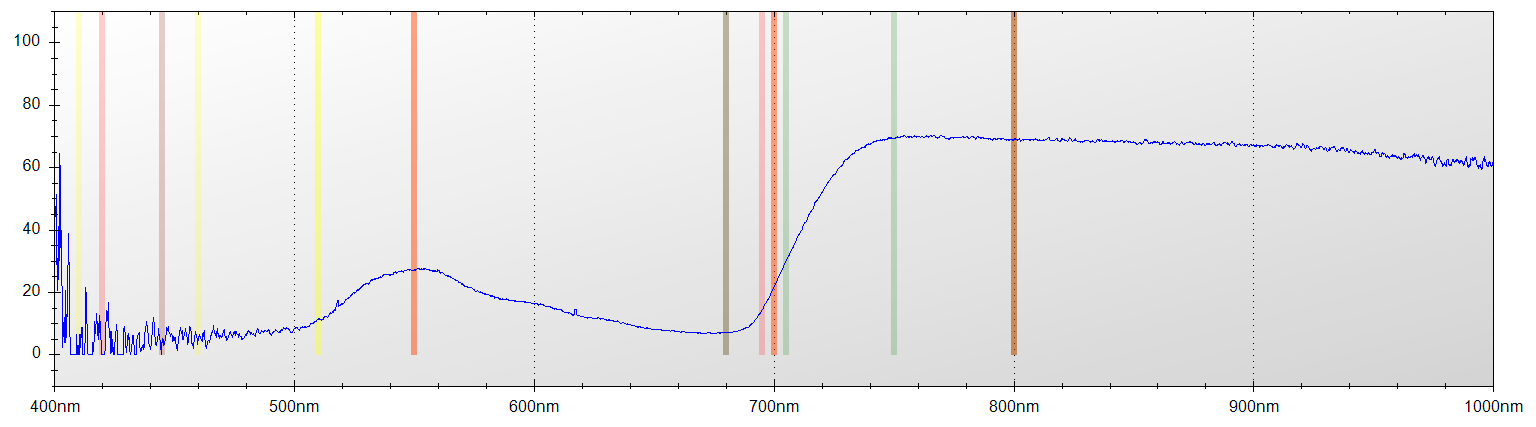

The data file committed next to this chart (first rows):
Layer Title, Color, Specimen ID
Layer 1, Blue, Untitled
Mode, Integration Time, Boxcar Width, Scans to Average
Reflectance, 650 ms, 2, 1
Wavelength, Raw Spectrometer Data, Calibrated and Averaged Data
345.6, 1505, 25%
345.8, 1456, 0%
346, 2750, 79.9999999999997%
346.2, 3415, 59.0909090909091%
346.5, 4039, 100%
346.7, 4597, 100%
346.9, 4577, 100%
347.1, 4572, 100%
347.3, 4436, 100%
347.5, 4409, 100%
347.8, 4487, 78.1818181818205%
348, 4518, 42.8571428571323%
348.2, 4451, 100%
348.4, 4472, 58.9743589743632%
348.6, 4434, 100%
348.8, 4425, 64.4230769230767%
349.1, 4477, 27.6595744680818%
349.3, 4455, 100%
349.5, 4522, 100%
349.7, 4582, 100%
349.9, 4590, 100%
350.1, 4522, 100%
350.3, 4542, 100%
350.6, 4593, 100%
350.8, 4607, 100%
351, 4630, 0%
351.2, 4586, 0%
351.4, 4558, 0%
351.6, 4508, 0%
351.9, 4751, 0%
352.1, 4699, 0%
352.3, 4832, 0%
352.5, 4986, 0%
352.7, 4963, 0%
352.9, 4661, 0%
353.2, 4689, 10.112359550562%
353.4, 4700, 36.2244897959186%
353.6, 4600, 49.0384615384624%
353.8, 4633, 86.046511627906%
354, 4746, 100%
354.2, 4831, 100%
354.5, 4737, 100%
354.7, 4707, 56.0000000000004%
354.9, 4643, 44.5544554455447%
355.1, 4574, 43.7246963562756%
355.3, 4469, 24.2677824267784%
355.5, 4429, 0%
355.8, 4482, 100%
356, 4569, 0%
356.2, 4626, 0%
356.4, 4669, 0%
356.6, 4733, 0%
356.8, 4757, 8.00000000000043%
357, 4667, 28.2608695652152%
357.3, 4577, 41.8604651162799%
357.5, 4626, 40.8695652173913%
... 7,247 more rows
